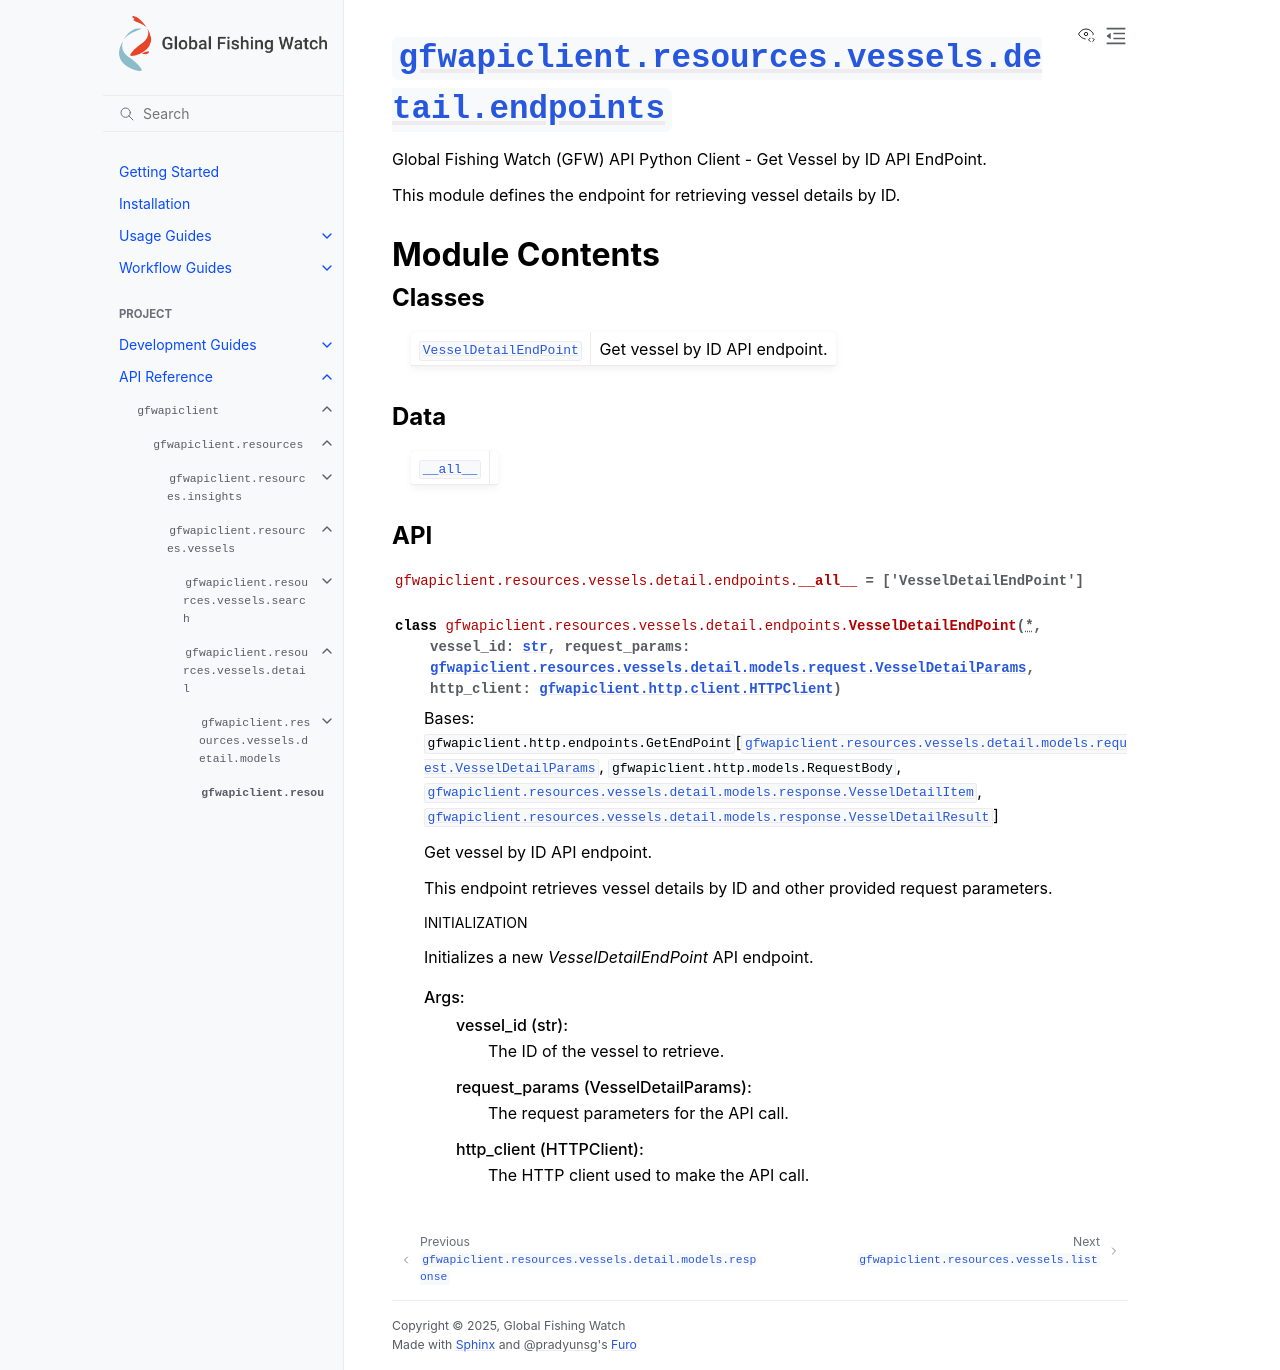

repository: GlobalFishingWatch/gfw-api-python-client · page: apidocs/gfwapiclient/gfwapiclient.resources.vessels.detail.endpoints.html · generator: sphinx

:py:mod:`gfwapiclient.resources.vessels.detail.endpoints`
=========================================================

.. py:module:: gfwapiclient.resources.vessels.detail.endpoints

.. autodoc2-docstring:: gfwapiclient.resources.vessels.detail.endpoints
   :allowtitles:

Module Contents
---------------

Classes
~~~~~~~

.. list-table::
   :class: autosummary longtable
   :align: left

   * - :py:obj:`VesselDetailEndPoint <gfwapiclient.resources.vessels.detail.endpoints.VesselDetailEndPoint>`
     - .. autodoc2-docstring:: gfwapiclient.resources.vessels.detail.endpoints.VesselDetailEndPoint
          :summary:

Data
~~~~

.. list-table::
   :class: autosummary longtable
   :align: left

   * - :py:obj:`__all__ <gfwapiclient.resources.vessels.detail.endpoints.__all__>`
     - .. autodoc2-docstring:: gfwapiclient.resources.vessels.detail.endpoints.__all__
          :summary:

API
~~~

.. py:data:: __all__
   :canonical: gfwapiclient.resources.vessels.detail.endpoints.__all__
   :value: ['VesselDetailEndPoint']

   .. autodoc2-docstring:: gfwapiclient.resources.vessels.detail.endpoints.__all__

.. py:class:: VesselDetailEndPoint(*, vessel_id: str, request_params: gfwapiclient.resources.vessels.detail.models.request.VesselDetailParams, http_client: gfwapiclient.http.client.HTTPClient)
   :canonical: gfwapiclient.resources.vessels.detail.endpoints.VesselDetailEndPoint

   Bases: :py:obj:`gfwapiclient.http.endpoints.GetEndPoint`\ [\ :py:obj:`gfwapiclient.resources.vessels.detail.models.request.VesselDetailParams`\ , :py:obj:`gfwapiclient.http.models.RequestBody`\ , :py:obj:`gfwapiclient.resources.vessels.detail.models.response.VesselDetailItem`\ , :py:obj:`gfwapiclient.resources.vessels.detail.models.response.VesselDetailResult`\ ]

   .. autodoc2-docstring:: gfwapiclient.resources.vessels.detail.endpoints.VesselDetailEndPoint

   .. rubric:: Initialization

   .. autodoc2-docstring:: gfwapiclient.resources.vessels.detail.endpoints.VesselDetailEndPoint.__init__
